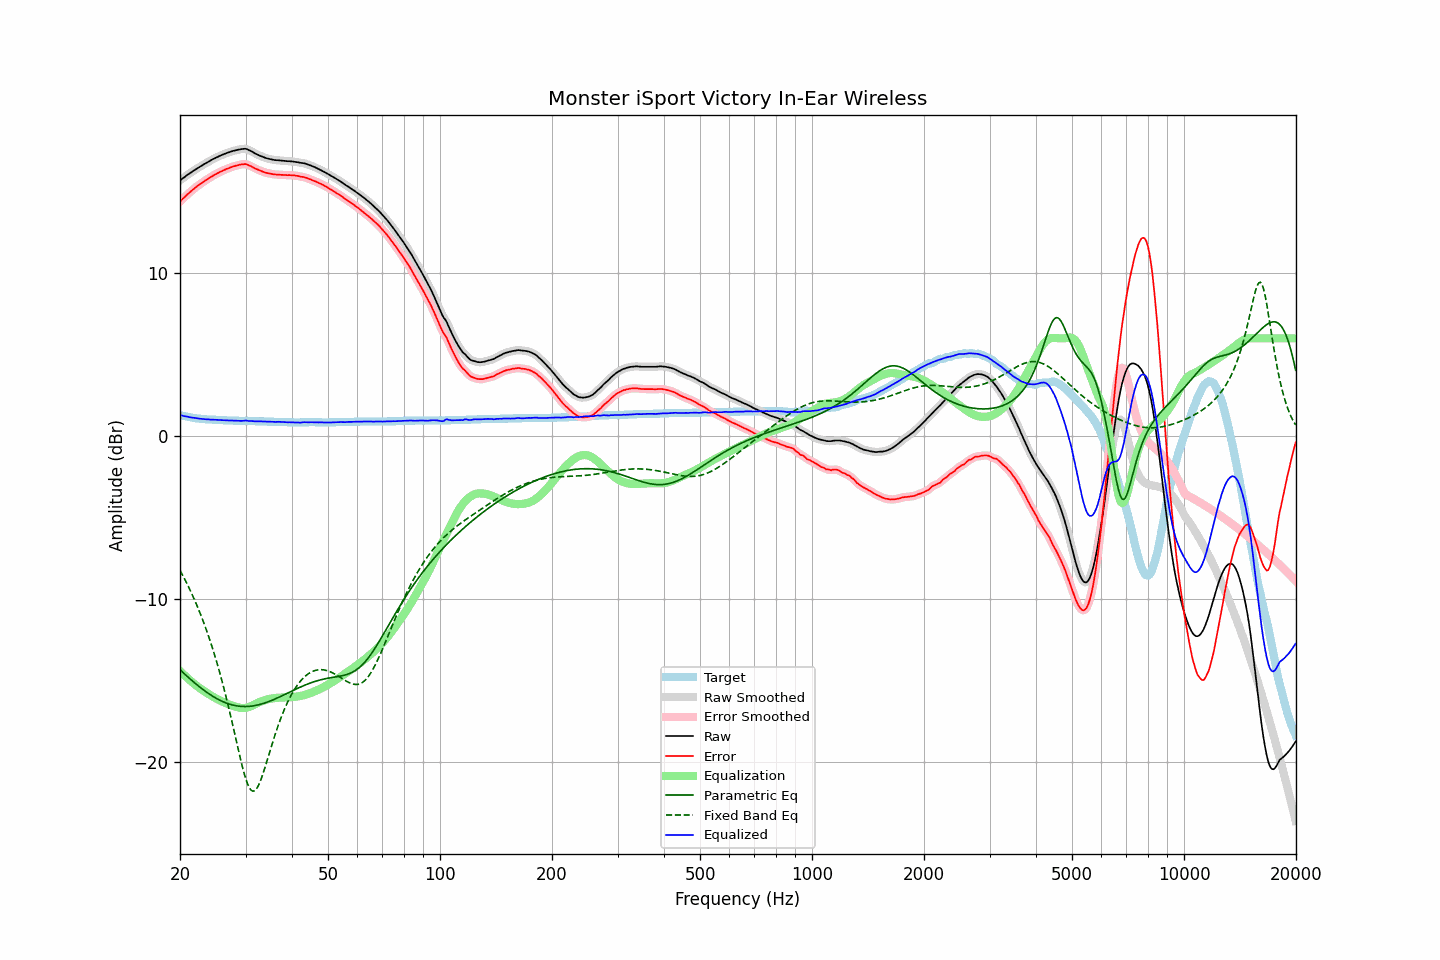

Values plotted in this chart, from the file beside it:
frequency, raw, error, smoothed, error_smoothed, equalization, parametric_eq, fixed_band_eq, equalized_raw, equalized_smoothed, target
20.00, 15.69, 14.39, 15.69, 14.39, -14.39, -14.32, -8.22, 1.30, 1.30, 1.30
20.20, 15.76, 14.49, 15.76, 14.49, -14.48, -14.41, -8.40, 1.27, 1.27, 1.27
20.40, 15.83, 14.58, 15.83, 14.58, -14.58, -14.50, -8.59, 1.25, 1.25, 1.25
20.61, 15.90, 14.67, 15.90, 14.67, -14.68, -14.59, -8.78, 1.22, 1.23, 1.23
20.81, 15.98, 14.77, 15.97, 14.76, -14.77, -14.68, -8.97, 1.21, 1.21, 1.21
21.02, 16.05, 14.86, 16.04, 14.85, -14.86, -14.77, -9.17, 1.19, 1.19, 1.19
21.23, 16.11, 14.94, 16.11, 14.95, -14.94, -14.86, -9.37, 1.16, 1.17, 1.17
21.44, 16.18, 15.03, 16.18, 15.03, -15.03, -14.94, -9.58, 1.15, 1.15, 1.15
21.66, 16.25, 15.12, 16.24, 15.11, -15.11, -15.03, -9.80, 1.13, 1.13, 1.13
21.87, 16.31, 15.19, 16.31, 15.20, -15.19, -15.11, -10.02, 1.12, 1.12, 1.12
22.09, 16.38, 15.28, 16.38, 15.27, -15.27, -15.19, -10.25, 1.11, 1.10, 1.10
22.31, 16.44, 15.35, 16.44, 15.35, -15.35, -15.28, -10.48, 1.09, 1.09, 1.09
22.54, 16.50, 15.42, 16.50, 15.42, -15.42, -15.35, -10.72, 1.08, 1.08, 1.08
22.76, 16.56, 15.49, 16.56, 15.49, -15.49, -15.43, -10.97, 1.07, 1.07, 1.07
22.99, 16.62, 15.56, 16.62, 15.56, -15.56, -15.51, -11.23, 1.06, 1.06, 1.06
23.22, 16.68, 15.63, 16.67, 15.63, -15.63, -15.58, -11.49, 1.05, 1.05, 1.05
23.45, 16.73, 15.69, 16.73, 15.69, -15.69, -15.65, -11.76, 1.04, 1.04, 1.04
23.69, 16.79, 15.76, 16.79, 15.76, -15.76, -15.72, -12.04, 1.03, 1.03, 1.03
23.92, 16.85, 15.82, 16.84, 15.82, -15.82, -15.79, -12.33, 1.03, 1.03, 1.03
24.16, 16.90, 15.88, 16.90, 15.88, -15.88, -15.86, -12.62, 1.02, 1.02, 1.02
24.40, 16.96, 15.94, 16.96, 15.94, -15.94, -15.92, -12.93, 1.02, 1.02, 1.02
24.65, 17.01, 16.00, 17.01, 16.00, -16.00, -15.98, -13.24, 1.01, 1.01, 1.01
24.89, 17.06, 16.05, 17.06, 16.05, -16.05, -16.04, -13.56, 1.01, 1.01, 1.01
25.14, 17.11, 16.11, 17.11, 16.10, -16.10, -16.09, -13.89, 1.00, 1.00, 1.00
25.39, 17.15, 16.15, 17.15, 16.15, -16.16, -16.14, -14.24, 0.99, 1.00, 1.00
25.65, 17.20, 16.21, 17.20, 16.20, -16.20, -16.19, -14.59, 0.99, 0.99, 0.99
25.91, 17.24, 16.25, 17.24, 16.25, -16.25, -16.24, -14.96, 0.99, 0.99, 0.99
26.16, 17.28, 16.30, 17.28, 16.30, -16.30, -16.28, -15.33, 0.98, 0.98, 0.98
26.43, 17.32, 16.34, 17.32, 16.34, -16.34, -16.33, -15.72, 0.98, 0.98, 0.98
26.69, 17.36, 16.39, 17.36, 16.38, -16.38, -16.36, -16.11, 0.98, 0.97, 0.97
26.96, 17.39, 16.42, 17.39, 16.42, -16.42, -16.40, -16.52, 0.97, 0.97, 0.97
27.23, 17.43, 16.46, 17.43, 16.46, -16.46, -16.43, -16.94, 0.97, 0.97, 0.97
27.50, 17.46, 16.50, 17.46, 16.49, -16.50, -16.46, -17.36, 0.96, 0.96, 0.96
27.77, 17.49, 16.53, 17.49, 16.53, -16.53, -16.48, -17.79, 0.96, 0.96, 0.96
28.05, 17.51, 16.56, 17.51, 16.56, -16.56, -16.51, -18.23, 0.95, 0.95, 0.95
28.33, 17.54, 16.59, 17.54, 16.59, -16.59, -16.52, -18.67, 0.95, 0.94, 0.95
28.62, 17.56, 16.61, 17.56, 16.61, -16.62, -16.54, -19.10, 0.94, 0.94, 0.95
28.90, 17.58, 16.64, 17.58, 16.64, -16.64, -16.55, -19.53, 0.94, 0.94, 0.94
29.19, 17.60, 16.66, 17.60, 16.66, -16.66, -16.56, -19.95, 0.94, 0.94, 0.94
29.48, 17.61, 16.67, 17.61, 16.67, -16.67, -16.57, -20.34, 0.94, 0.95, 0.94
29.78, 17.62, 16.68, 17.62, 16.68, -16.66, -16.57, -20.71, 0.95, 0.95, 0.94
30.08, 17.62, 16.68, 17.61, 16.67, -16.65, -16.57, -21.03, 0.97, 0.95, 0.94
30.38, 17.58, 16.64, 17.58, 16.64, -16.63, -16.57, -21.31, 0.95, 0.95, 0.94
30.68, 17.53, 16.60, 17.54, 16.60, -16.60, -16.56, -21.52, 0.93, 0.94, 0.93
30.99, 17.49, 16.56, 17.49, 16.56, -16.56, -16.55, -21.67, 0.93, 0.93, 0.93
31.30, 17.44, 16.51, 17.43, 16.51, -16.51, -16.54, -21.75, 0.93, 0.92, 0.93
31.61, 17.38, 16.45, 17.38, 16.45, -16.46, -16.52, -21.75, 0.92, 0.92, 0.93
31.93, 17.32, 16.40, 17.33, 16.40, -16.41, -16.50, -21.69, 0.91, 0.91, 0.92
32.24, 17.28, 16.36, 17.27, 16.36, -16.36, -16.48, -21.56, 0.92, 0.91, 0.92
32.57, 17.23, 16.32, 17.23, 16.31, -16.32, -16.46, -21.37, 0.91, 0.91, 0.91
32.89, 17.18, 16.27, 17.18, 16.27, -16.27, -16.43, -21.14, 0.90, 0.91, 0.91
33.22, 17.15, 16.24, 17.14, 16.23, -16.24, -16.41, -20.87, 0.91, 0.91, 0.91
33.55, 17.11, 16.20, 17.11, 16.20, -16.20, -16.38, -20.58, 0.91, 0.90, 0.91
33.89, 17.07, 16.17, 17.07, 16.17, -16.17, -16.34, -20.26, 0.90, 0.90, 0.90
34.23, 17.04, 16.14, 17.04, 16.14, -16.14, -16.31, -19.94, 0.90, 0.90, 0.90
34.57, 17.01, 16.12, 17.01, 16.12, -16.12, -16.27, -19.61, 0.89, 0.89, 0.89
34.92, 16.99, 16.10, 16.99, 16.10, -16.10, -16.24, -19.29, 0.89, 0.89, 0.89
35.27, 16.97, 16.08, 16.97, 16.08, -16.08, -16.20, -18.96, 0.89, 0.89, 0.89
35.62, 16.95, 16.06, 16.95, 16.06, -16.06, -16.16, -18.65, 0.88, 0.88, 0.89
35.97, 16.93, 16.05, 16.93, 16.05, -16.05, -16.11, -18.34, 0.88, 0.88, 0.88
... 635 more rows
